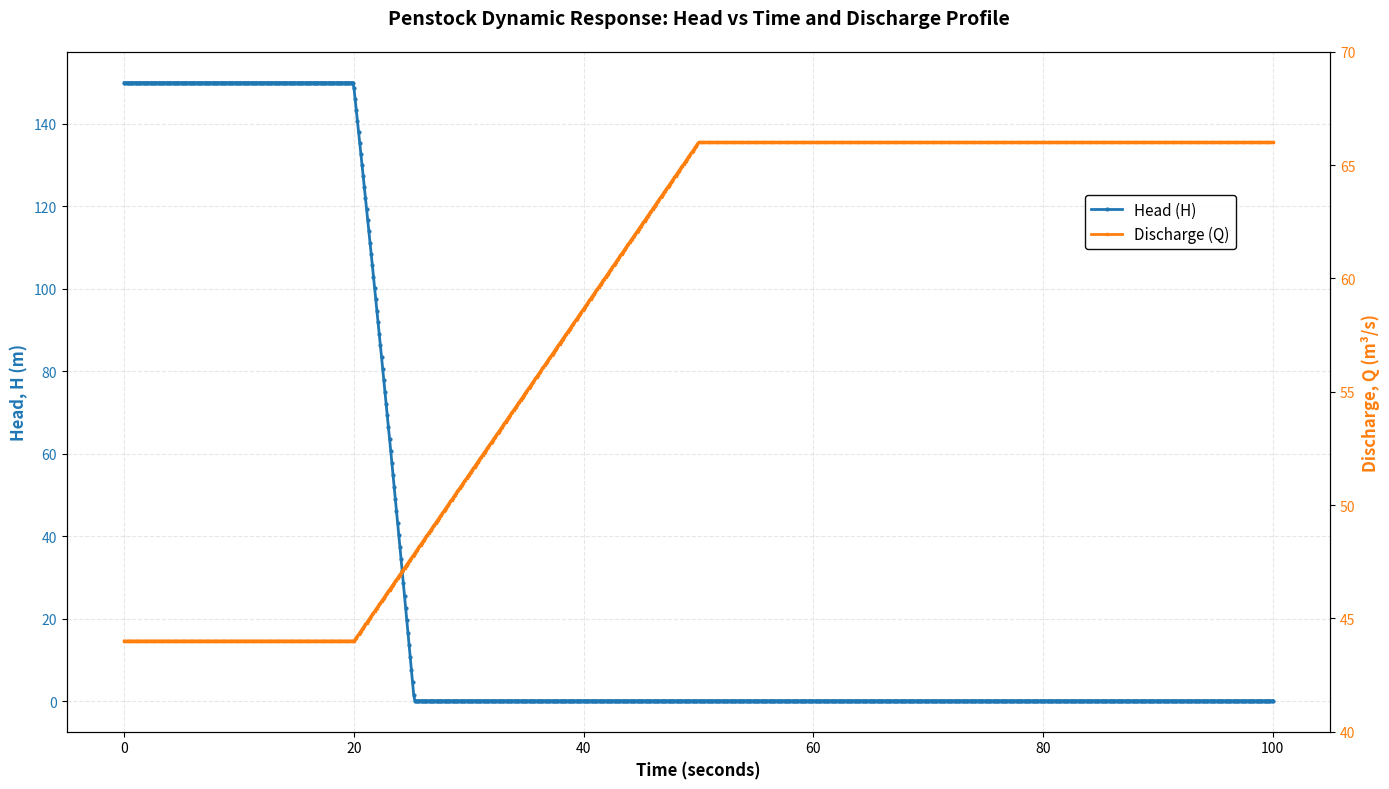

The matplotlib source for this figure:
import numpy as np
import matplotlib.pyplot as plt

# ============================================================================
# PENSTOCK DYNAMIC EQUATION SOLVER
# Formula: h = ((-Tw)(dq/dt)) - ((2*hf*q)/(H0))
# where:
#   h = (H - H0) / H0 (normalized head deviation)
#   q = (Q - Q0) / Q0 (normalized discharge deviation)
#   Tw = time constant = (L*v0)/(g*H0)
#   hf = head loss in penstock
#   H0, Q0 = initial/previous time step head, discharge
#   H, Q = current time step head, discharge
# ============================================================================

print("=" * 80)
print("PENSTOCK DYNAMIC EQUATION SOLVER")
print("Formula: h = ((-Tw)(dq/dt)) - ((2*hf*q)/(H0))")
print("=" * 80)

# ============================================================================
# PARAMETERS - MODIFY THESE VALUES IN THE CODE
# ============================================================================

# Time parameters
t_initial = 0.0           # Initial time (seconds)
t_final = 100.0           # Final time (seconds)
dt = 0.1                  # Time step (seconds)

# Pipe/tunnel parameters
L = 300.0                 # Pipe length (meters)
g = 9.81                  # Gravitational acceleration (m/s²)
diameter = 3.3            # Circular tunnel diameter (meters)
roughness = 0.0015        # Pipe roughness (mm) - typical for steel/concrete

# Discharge parameters
Q_initial = 44.0          # Initial discharge (m³/s)
Q_additional = 22.0       # Additional discharge to add (m³/s)
t_start_ramp = 20.0       # Start of ramp (seconds)
t_end_ramp = 50.0         # End of ramp (seconds)
t_ramp = t_end_ramp - t_start_ramp  # Ramp duration (seconds)

# Initial hydraulic head (reference)
H_initial = 150.0         # Initial head at intake (meters)


# Axis limits (set to None for auto-scaling)
H_axis_min = None         # Minimum head axis limit (m) - None for auto-scaling
H_axis_max = None         # Maximum head axis limit (m) - None for auto-scaling
Q_axis_min = 40           # Minimum discharge axis limit (m³/s)
Q_axis_max = 70           # Maximum discharge axis limit (m³/s) 
A = np.pi * (diameter / 2) ** 2

print(f"\n" + "=" * 80)
print(f"Configuration Summary:")
print(f"  Pipe Length (L): {L} m")
print(f"  Pipe Diameter (D): {diameter} m")
print(f"  Cross-sectional Area (A): {A:.4f} m²")
print(f"  Pipe Roughness: {roughness} mm")
print(f"  Initial Discharge (Q₀): {Q_initial} m³/s")
print(f"  Initial Head (H₀): {H_initial} m")
print(f"\n  Additional Discharge: +{Q_additional} m³/s (ramping from t={t_start_ramp}s to t={t_end_ramp}s)")
print(f"=" * 80 + "\n")

# ============================================================================
# HELPER FUNCTION: CALCULATE FRICTION FACTOR (Swamee-Jain Equation)
# ============================================================================

def calculate_friction_factor(D, roughness, Re):
    """
    Calculate friction factor using Swamee-Jain equation.
    D: pipe diameter (m)
    roughness: absolute roughness (m)
    Re: Reynolds number
    """
    if Re < 1:
        return 0
    # Relative roughness
    rel_roughness = roughness / D
    # Swamee-Jain equation (valid for 5000 < Re < 10^8 and 10^-6 < rel_roughness < 10^-2)
    f = 0.25 / (np.log10(rel_roughness / 3.7 + 5.74 / (Re ** 0.9))) ** 2
    return f

# ============================================================================
# HELPER FUNCTION: CALCULATE HEAD LOSS (Darcy-Weisbach)
# ============================================================================

def calculate_head_loss(f, L, D, v, g):
    """
    Calculate head loss using Darcy-Weisbach equation.
    f: friction factor
    L: pipe length (m)
    D: pipe diameter (m)
    v: velocity (m/s)
    g: gravitational acceleration (m/s²)
    """
    if v == 0:
        return 0
    hf = f * (L / D) * (v ** 2 / (2 * g))
    return hf

# ============================================================================
# TIME ARRAY AND DISCHARGE PROFILE
# ============================================================================

time = np.arange(t_initial, t_final + dt, dt)
n_points = len(time)

# Initialize arrays
discharge = np.zeros(n_points)
velocity = np.zeros(n_points)
head_loss = np.zeros(n_points)
Reynolds = np.zeros(n_points)
friction_factor = np.zeros(n_points)
h_normalized = np.zeros(n_points)  # Normalized head deviation
H_head = np.zeros(n_points)        # Actual head
q_normalized = np.zeros(n_points)  # Normalized discharge deviation
dq_dt = np.zeros(n_points)         # Discharge rate of change
Tw = np.zeros(n_points)            # Time constant

# ============================================================================
# CALCULATE DISCHARGE PROFILE
# ============================================================================

for i, t in enumerate(time):
    # Initial discharge
    discharge[i] = Q_initial
    
    # Additional discharge ramping from t_start_ramp to t_end_ramp
    if t >= t_start_ramp and t < t_end_ramp:
        ramp_progress = (t - t_start_ramp) / t_ramp
        discharge[i] += Q_additional * ramp_progress
    elif t >= t_end_ramp:
        discharge[i] += Q_additional
    
    # Calculate velocity
    velocity[i] = discharge[i] / A
    
    # Calculate Reynolds number (assuming kinematic viscosity of water at 20°C = 1e-6 m²/s)
    nu = 1e-6  # m²/s
    Reynolds[i] = (velocity[i] * diameter) / nu
    
    # Calculate friction factor
    friction_factor[i] = calculate_friction_factor(diameter, roughness / 1000, Reynolds[i])
    
    # Calculate head loss
    head_loss[i] = calculate_head_loss(friction_factor[i], L, diameter, velocity[i], g)

# ============================================================================
# CALCULATE dQ/dt (Rate of change of discharge)
# ============================================================================

for i in range(len(time)):
    if i == 0:
        dq_dt[i] = (discharge[i + 1] - discharge[i]) / dt if len(time) > 1 else 0
    elif i == len(time) - 1:
        dq_dt[i] = (discharge[i] - discharge[i - 1]) / dt
    else:
        dq_dt[i] = (discharge[i + 1] - discharge[i - 1]) / (2 * dt)

# ============================================================================
# CALCULATE PENSTOCK DYNAMICS
# ============================================================================

# Initialize with initial conditions
H_head[0] = H_initial
q_normalized[0] = 0  # Initially, Q = Q_initial, so q = 0
h_normalized[0] = 0  # Initially, H = H_initial, so h = 0

# Solve the dynamic equation step by step
for i in range(n_points):
    if i == 0:
        continue
    
    # Previous step values
    H0 = H_head[i - 1] if H_head[i - 1] > 0 else H_initial
    Q0 = Q_initial if i == 1 else discharge[i - 1]
    
    # Normalized discharge deviation
    q_normalized[i] = (discharge[i] - Q_initial) / Q_initial
    
    # Time constant: Tw = (L * v) / (g * H0)
    # Using current velocity at this time step
    Tw[i] = (L * velocity[i]) / (g * H0)
    
    # Penstock dynamic equation (new formula):
    # H = H0(1-(Tw*dq/dt)) - c - 2*hf*q
    
    # Normalized discharge rate of change
    dq_dt_normalized = dq_dt[i] / Q_initial
    
    # Calculate head using the new formula
    H_head[i] = H0 * (1 - (Tw[i] * dq_dt_normalized)) - (2 * head_loss[i] * q_normalized[i])
    
    # Calculate normalized head for reference
    h_normalized[i] = (H_head[i] - H0) / H0
    
    # Ensure head doesn't go negative
    if H_head[i] < 0:
        H_head[i] = 0.1  # Small positive value to avoid issues

# ============================================================================
# PLOTTING
# ============================================================================

fig, ax1 = plt.subplots(figsize=(14, 8))

# Plot Head (H) on primary y-axis
color_h = '#1f77b4'  # Blue
ax1.set_xlabel('Time (seconds)', fontsize=12, fontweight='bold')
ax1.set_ylabel('Head, H (m)', fontsize=12, fontweight='bold', color=color_h)
line1 = ax1.plot(time, H_head, color=color_h, linewidth=2.0, marker='o', 
                 markersize=2, label='Head (H)', linestyle='-')
ax1.tick_params(axis='y', labelcolor=color_h)
ax1.grid(True, linestyle='--', alpha=0.3)

# Set head axis limits if specified
if H_axis_min is not None or H_axis_max is not None:
    ax1.set_ylim(H_axis_min, H_axis_max)

# Create secondary y-axis for discharge
ax2 = ax1.twinx()
color_q = '#ff7f0e'  # Orange
ax2.set_ylabel('Discharge, Q (m³/s)', fontsize=12, fontweight='bold', color=color_q)
line2 = ax2.plot(time, discharge, color=color_q, linewidth=2.0, marker='s', 
                 markersize=2, label='Discharge (Q)', linestyle='-')
ax2.tick_params(axis='y', labelcolor=color_q)

# Set discharge axis limits if specified
if Q_axis_min is not None or Q_axis_max is not None:
    ax2.set_ylim(Q_axis_min, Q_axis_max)

# Combine legends from both axes
lines = line1 + line2
labels = [l.get_label() for l in lines]
ax1.legend(lines, labels, loc='upper left', bbox_to_anchor=(0.8, 0.8), 
          fontsize=11, framealpha=0.95, edgecolor='black')

# Title and layout
plt.title('Penstock Dynamic Response: Head vs Time and Discharge Profile', 
         fontsize=14, fontweight='bold', pad=20)
fig.tight_layout()

# Display the plot
plt.show()

# ============================================================================
# PRINT RESULTS
# ============================================================================

print("\n" + "=" * 80)
print("PENSTOCK DYNAMICS RESULTS")
print("=" * 80)
print(f"\nFormula: H = H0(1-(Tw*dq/dt)) - c - 2*hf*q")
print(f"Time Range: {t_initial} to {t_final} seconds (step: {dt}s)")
print(f"\nActual Head (H) Summary:")
print(f"  Initial Head (H₀): {H_initial:.4f} m")
print(f"  Maximum Head: {np.max(H_head):.4f} m (at t={time[np.argmax(H_head)]:.2f}s)")
print(f"  Minimum Head: {np.min(H_head):.4f} m (at t={time[np.argmin(H_head)]:.2f}s)")
print(f"  Final Head: {H_head[-1]:.4f} m")

print(f"\nNormalized Head (h) Summary:")
print(f"  Maximum h: {np.max(h_normalized):.6f} (at t={time[np.argmax(h_normalized)]:.2f}s)")
print(f"  Minimum h: {np.min(h_normalized):.6f} (at t={time[np.argmin(h_normalized)]:.2f}s)")

print(f"\nDischarge Summary:")
print(f"  Initial Discharge: {discharge[0]:.4f} m³/s")
print(f"  Maximum Discharge: {np.max(discharge):.4f} m³/s")
print(f"  Final Discharge: {discharge[-1]:.4f} m³/s")

print(f"\nHead Loss Summary:")
print(f"  Initial Head Loss: {head_loss[0]:.4f} m")
print(f"  Maximum Head Loss: {np.max(head_loss):.4f} m (at t={time[np.argmax(head_loss)]:.2f}s)")
print(f"  Final Head Loss: {head_loss[-1]:.4f} m")

print(f"\nVelocity Summary:")
print(f"  Initial Velocity: {velocity[0]:.4f} m/s")
print(f"  Maximum Velocity: {np.max(velocity):.4f} m/s")
print(f"  Final Velocity: {velocity[-1]:.4f} m/s")

print(f"\nTime Constant (Tw) Summary:")
print(f"  Average Tw: {np.mean(Tw[1:]):.4f} s")
print(f"  Min Tw: {np.min(Tw[1:]):.4f} s")
print(f"  Max Tw: {np.max(Tw[1:]):.4f} s")

print("=" * 80)

# ============================================================================
# SAVE RESULTS TO CSV
# ============================================================================

import pandas as pd
df = pd.DataFrame({
    'Time (s)': time,
    'Discharge Q (m³/s)': discharge,
    'dQ/dt (m³/s²)': dq_dt,
    'q_normalized': q_normalized,
    'Velocity (m/s)': velocity,
    'Head Loss hf (m)': head_loss,
    'Head H (m)': H_head,
    'h_normalized': h_normalized,
    'Friction Factor': friction_factor,
    'Reynolds Number': Reynolds,
    'Time Constant Tw (s)': Tw
})

# filename = 'penstock_dynamic_results.csv'
# df.to_csv(filename, index=False)
# print(f"\nResults saved to '{filename}'")
